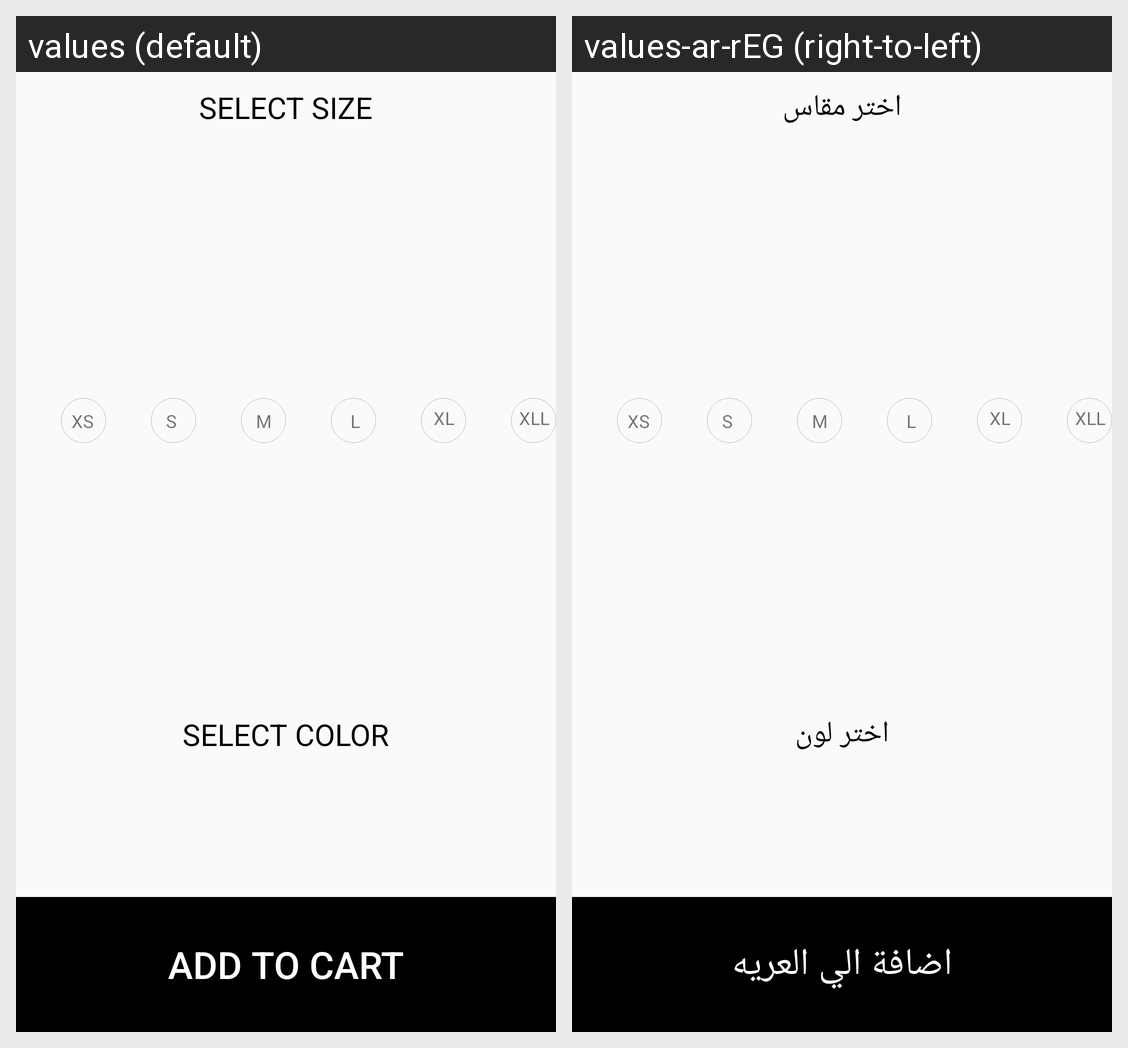

For this localized Android screen grid, give each drawn string resource with its value in every locale shown.
Android screen res/layout/bottom_sheet.xml rendered under 2 locales, left to right: values (default), values-ar-rEG (right-to-left). Device: Nexus 5 (rendered at 1080×1920; each locale shown at half size, 540×960, under a caption strip naming it); theme AppTheme.
Strings drawn on this screen, with the default value and each locale's value (text and hints the layout hard-codes, and strings that could not be matched under every locale, appear in the picture but are not listed):

size_selection_text
  values: SELECT SIZE
  values-ar-rEG: اختر مقاس

color_selection
  values: SELECT COLOR
  values-ar-rEG: اختر لون

add_to_cart
  values: Add to cart
  values-ar-rEG: اضافة الي العريه
